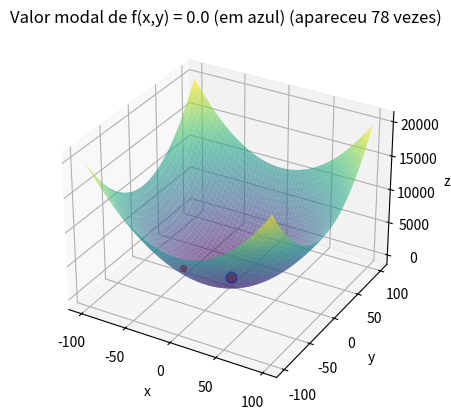

This chart was generated by the following Python code:
import numpy as np
import matplotlib.pyplot as plt
from collections import Counter

def perturb(x, e):
    perturbed_value = np.random.uniform(low=x-e, high=x+e)
    return np.clip(perturbed_value, -100, 100)

def f(x, y):
    return x**2 + y**2

fig = plt.figure()
fg = fig.add_subplot(111, projection='3d')

x_values = np.linspace(-100, 100, 100)
y_values = np.linspace(-100, 100, 100)
Graphx, graphy = np.meshgrid(x_values, y_values)

fg.plot_surface(Graphx, graphy, f(Graphx, graphy), cmap='viridis', alpha=0.6)

e = 0.1
max_it = 10000
max_viz = 20
num_runs = 100
f_opt_values = []
x_opt_values = []

for run in range(num_runs):
    x_opt = [-100, -100]
    f_opt = f(x_opt[0], x_opt[1])
    
    melhoria = True
    i = 0
    while i < max_it and melhoria:
        melhoria = False
        for j in range(max_viz):
            x_cand = [perturb(x_opt[0], e), perturb(x_opt[1], e)]
            f_cand = f(x_cand[0], x_cand[1])
            if f_cand < f_opt:
                x_opt = x_cand
                f_opt = f_cand
                melhoria = True
                break
        i += 1
    
    fg.scatter(x_opt[0], x_opt[1], f_opt, color='r', s = 20)
    f_opt_values.append(round(f_opt, 3))
    x_opt_values.append(x_opt)

modal_f_opt, modal_count = Counter(f_opt_values).most_common(1)[0]

for i in range(len(f_opt_values)):
    if f_opt_values[i] == modal_f_opt:
        modal_x_opt = x_opt_values[i][0]
        modal_y_opt = x_opt_values[i][1]
        break


fg.scatter(modal_x_opt, modal_y_opt, modal_f_opt, color='b', s=60)
fg.set_xlabel('x')
fg.set_ylabel('y')
fg.set_zlabel('z')
fg.set_title(f'Valor modal de f(x,y) = {modal_f_opt} (em azul) (apareceu {modal_count} vezes)')

plt.show()